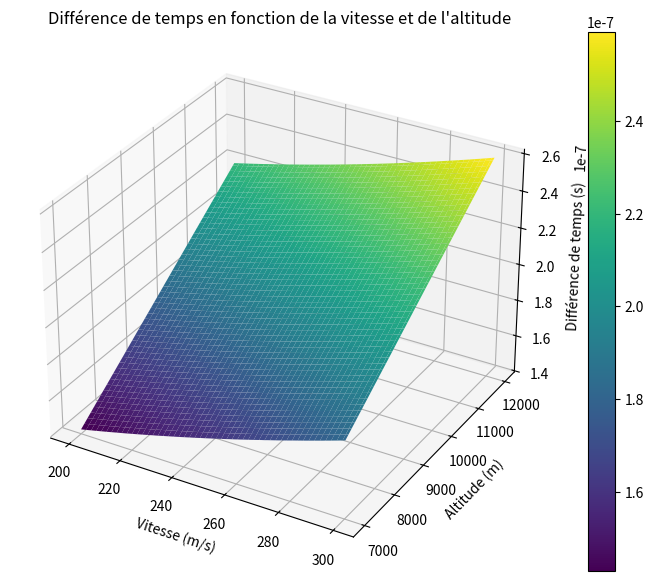

Here is the Python script that generated this plot:
import numpy as np
import matplotlib.pyplot as plt

def dilatation_temps(vitesse, altitude, temps_vol):
    # Constantes
    c = 3 * 10**8  # vitesse de la lumière en m/s
    G = 6.67430 * 10**(-11)  # constante gravitationnelle en m^3 kg^-1 s^-2
    M = 5.972 * 10**24  # masse de la Terre en kg
    R = 6371 * 10**3  # rayon de la Terre en m

    # Accélération due à la gravité à l'altitude donnée
    g = G * M / (R + altitude)**2

    # Dilatation du temps due à la vitesse (relativité restreinte)
    delta_t_vitesse = temps_vol / np.sqrt(1 - (vitesse**2 / c**2))

    # Dilatation du temps due à la gravité (relativité générale)
    delta_t_gravite = delta_t_vitesse * (1 + g*altitude / c**2)

    return delta_t_gravite - temps_vol

# Conditions de vol
temps_vol = 40 * 3600  # convertir les heures en secondes
vitesses = np.linspace(200, 300, 100)  # en m/s
altitudes = np.linspace(7000, 12000, 100)  # en m


    # Création d'une grille de vitesses et d'altitudes
vitesse_grid, altitude_grid = np.meshgrid(vitesses, altitudes)

    # Calcul de la différence de temps pour chaque paire de vitesse et d'altitude
delta_t_grid = dilatation_temps(vitesse_grid, altitude_grid, temps_vol)

    # Création du graphique 3D
fig = plt.figure(figsize=(10, 7))
ax = fig.add_subplot(111, projection='3d')

    # Affichage de la surface
surf = ax.plot_surface(vitesse_grid, altitude_grid, delta_t_grid, cmap='viridis')
fig.colorbar(surf)

ax.set_title('Différence de temps en fonction de la vitesse et de l\'altitude')
ax.set_xlabel('Vitesse (m/s)')
ax.set_ylabel('Altitude (m)')
ax.set_zlabel('Différence de temps (s)')

plt.show()













